Dataset: studio_data (GitHub, React-Developer751/temp). Classes: AC repair, accounting finance, agriculture farm, animal welfare, architect, astrology, ayurveda, bakery, banquet hall, bar lounge, barber, bike garage, bike showroom, bookstore, bridal makeup, cafe, car rental, car repair, car showroom, car wash, carpentry, catering, chai stall, chinese restaurant, cleaning, clinic doctor, cloud kitchen, coaching tuition, construction, consulting, counselling, coworking, dental, design studio, diagnostic lab, digital agency, DJ sound, driving school, drone photography, ecommerce, electrician, event party, eye clinic, farm stay, fashion boutique, fast food, florist, funeral services, furniture, gaming zone, gift shop, grocery, gym, hotel, ice cream, indian thali, insurance, interior design, jewellery, juice bar, kurti store, landscape, laundry, law firm, loan finance, logistics, mehendi, mobile app, mobile repair, mobile store, movers, music academy, NGO, none, notary documents, nutritionist, optical, painting, pest control, pet clinic, pet shop, PG hostel, pharmacy, photography, physio, play school, plumbing, pottery, printing, real estate, recruitment, restaurant, italian restaurant, robotics lab, SaaS, salon, saree boutique, school, scrap recycling, security, shoe store, skin clinic, solar energy, south indian, spa, sports academy, street food, sushi, sweet shop, tailor, tattoo, taxi, temple, tent house, tiffin service, toy store, travel agency, tyres, video editing, visa, water purifier, wedding, welding, yoga.

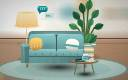
Label: counselling

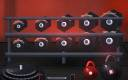
Label: gym

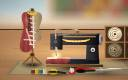
Label: tailor

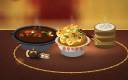
Label: chinese restaurant

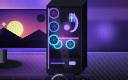
Label: gaming zone

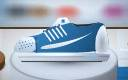
Label: shoe store
